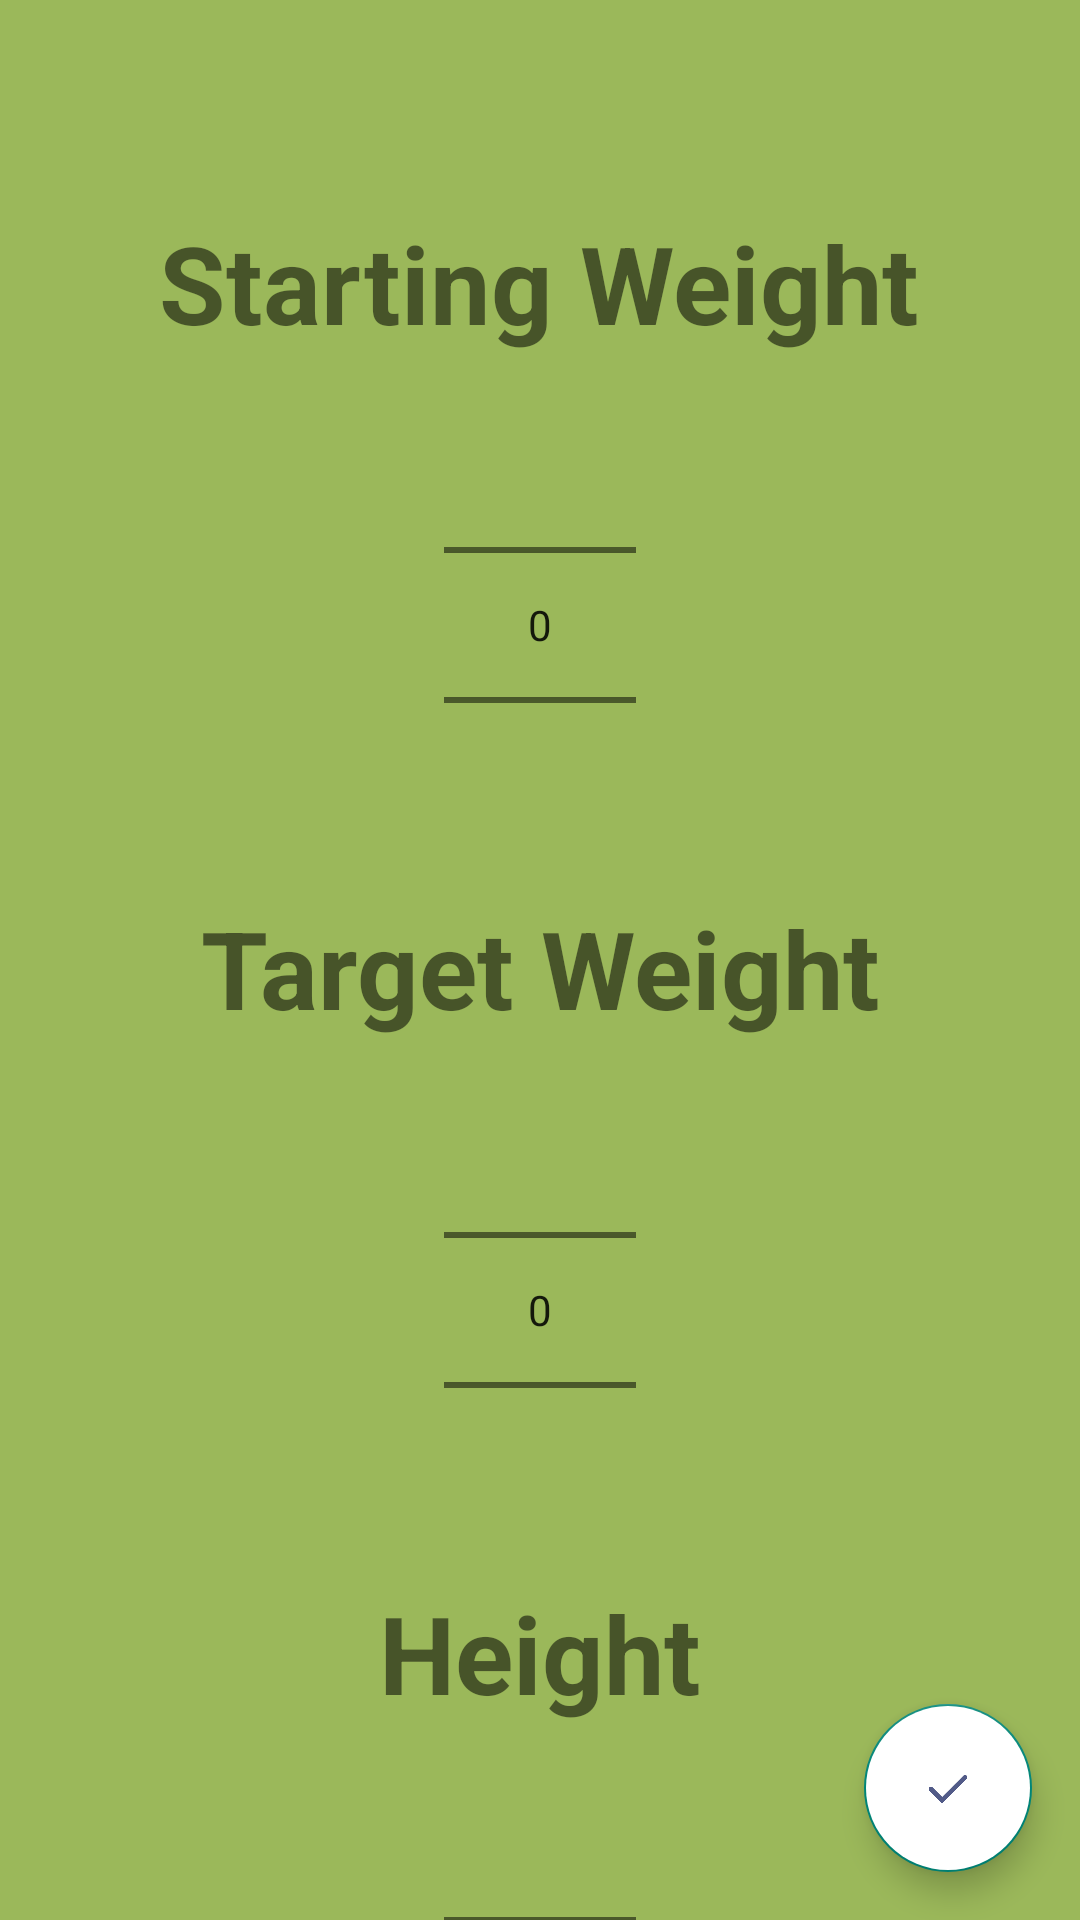

Here is an Android app screen rendered from its layout file. Give the layout XML and the strings, colors and styles it references.
<!-- AndroidManifest.xml: application theme Theme.FinalProject -->
<!-- res/layout/fragment_question8.xml -->
<?xml version="1.0" encoding="utf-8"?>
<androidx.constraintlayout.widget.ConstraintLayout xmlns:android="http://schemas.android.com/apk/res/android"
    android:layout_width="match_parent"
    android:layout_height="match_parent"
    android:background="@color/light_green"
    xmlns:app="http://schemas.android.com/apk/res-auto">

    <LinearLayout
        android:id="@+id/linearLayout5"
        android:layout_width="match_parent"
        android:layout_height="wrap_content"
        android:orientation="vertical"
        android:gravity="center"
        android:layout_marginTop="50dp"
        app:layout_constraintEnd_toEndOf="parent"
        app:layout_constraintStart_toStartOf="parent"
        app:layout_constraintTop_toTopOf="parent">

        <TextView
            android:id="@+id/user_starting_weight_textView"
            android:layout_width="wrap_content"
            android:layout_height="wrap_content"
            android:layout_marginTop="20dp"
            android:text="Starting Weight"
            android:textAlignment="center"
            android:textSize="36sp"
            android:textStyle="bold" />

        <NumberPicker
            android:id="@+id/starting_weight_picker"
            android:layout_width="wrap_content"
            android:layout_height="wrap_content"
            android:layout_below="@id/user_starting_weight_textView"
            android:layout_gravity="center" />
    </LinearLayout>

    <LinearLayout
        android:id="@+id/linearLayout6"
        android:layout_width="match_parent"
        android:layout_height="wrap_content"
        android:orientation="vertical"
        android:gravity="center"
        app:layout_constraintVertical_bias="0.0"
        app:layout_constraintBottom_toBottomOf="parent"
        app:layout_constraintEnd_toEndOf="parent"
        app:layout_constraintStart_toStartOf="parent"
        app:layout_constraintTop_toBottomOf="@+id/linearLayout5">

        <TextView
            android:id="@+id/user_target_weight_textView"
            android:layout_width="wrap_content"
            android:layout_height="wrap_content"
            android:text="Target Weight"
            android:textAlignment="center"
            android:textSize="36sp"
            android:textStyle="bold" />

        <NumberPicker
            android:id="@+id/target_weight_picker"
            android:layout_width="wrap_content"
            android:layout_height="wrap_content"
            android:layout_below="@id/user_starting_weight_textView"
            android:layout_gravity="center" />
    </LinearLayout>

    <LinearLayout
        android:layout_width="match_parent"
        android:layout_height="wrap_content"
        android:gravity="center"
        android:orientation="vertical"
        app:layout_constraintBottom_toBottomOf="parent"
        app:layout_constraintEnd_toEndOf="parent"
        app:layout_constraintStart_toStartOf="parent"
        app:layout_constraintTop_toBottomOf="@+id/linearLayout6"
        app:layout_constraintVertical_bias="0.0">

        <TextView
            android:id="@+id/user_height_textView"
            android:layout_width="wrap_content"
            android:layout_height="wrap_content"
            android:text="Height"
            android:textAlignment="center"
            android:textSize="36sp"
            android:textStyle="bold" />

        <NumberPicker
            android:id="@+id/height_picker"
            android:layout_width="wrap_content"
            android:layout_height="wrap_content"
            android:layout_below="@id/user_starting_weight_textView"
            android:layout_gravity="center" />
    </LinearLayout>

    <com.google.android.material.floatingactionbutton.FloatingActionButton
        android:id="@+id/finish_button"
        android:layout_width="wrap_content"
        android:layout_height="wrap_content"
        android:backgroundTint="@color/white"
        android:src="@drawable/complete"
        app:layout_constraintVertical_bias="1"
        app:layout_constraintHorizontal_bias="1"
        android:layout_margin="16dp"
        app:layout_constraintBottom_toBottomOf="parent"
        app:layout_constraintEnd_toEndOf="parent"
        app:layout_constraintStart_toStartOf="parent"
        app:layout_constraintTop_toTopOf="parent" />
</androidx.constraintlayout.widget.ConstraintLayout>
<!-- resources referenced by this layout -->
<resources>
  <color name="light_green">#9BB85A</color>
  <color name="white">#FFFFFFFF</color>
  <!-- drawable complete: png bitmap (drawable-v24, 12898 bytes) -->
  <style name="Theme.FinalProject" parent="Theme.MaterialComponents.DayNight.NoActionBar.Bridge">
  
          
          <item name="colorPrimary">@color/white</item>
          <item name="colorPrimaryVariant">@color/green</item>
          <item name="colorOnPrimary">@color/white</item>
          
          <item name="colorSecondary">@color/teal_200</item>
          <item name="colorSecondaryVariant">@color/teal_700</item>
          <item name="colorOnSecondary">@color/black</item>
          
          <item name="android:statusBarColor">?attr/colorPrimaryVariant</item>
          
      </style>
  <color name="green">#6F9457</color>
  <color name="teal_200">#FF03DAC5</color>
  <color name="teal_700">#FF018786</color>
  <color name="black">#FF000000</color>
</resources>
